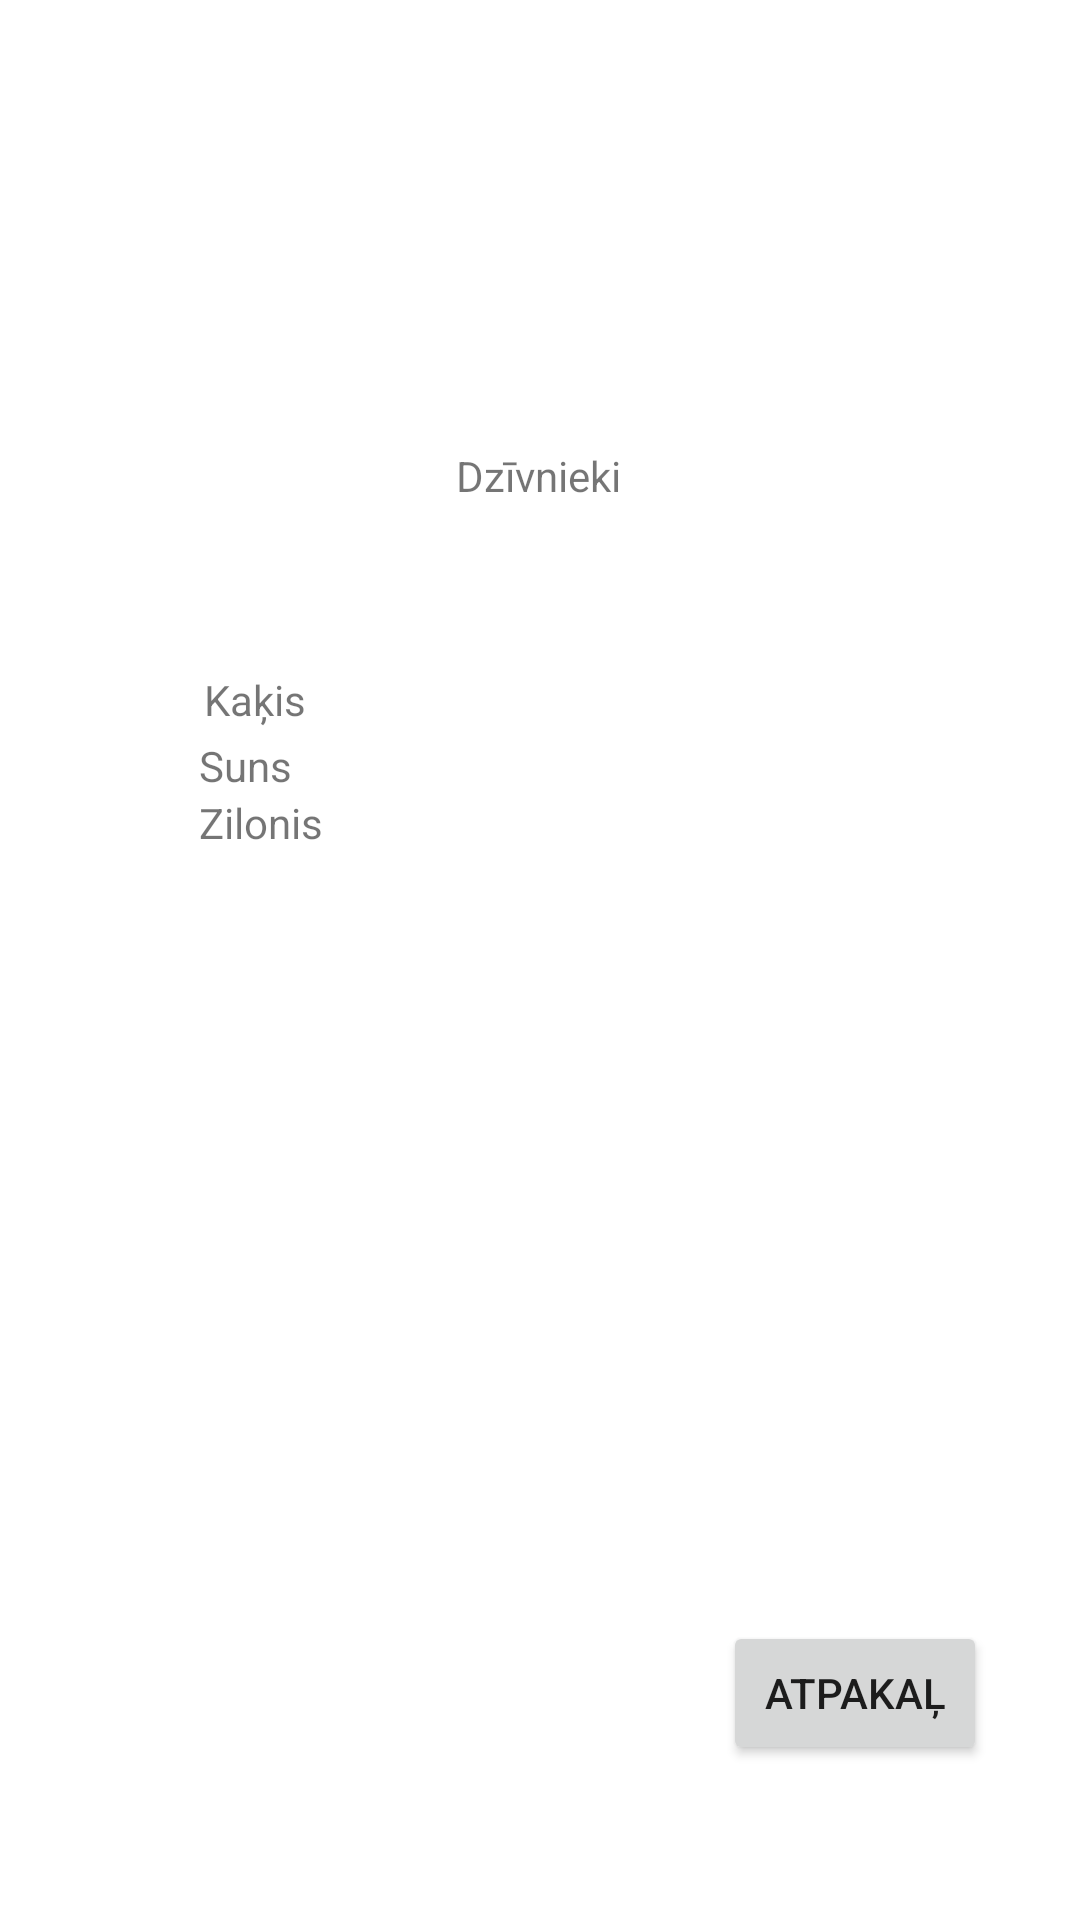

Write the Android layout XML for this screen, with the resource values it uses.
<!-- AndroidManifest.xml: application theme Theme.AndrStudTest -->
<!-- res/layout/animals.xml -->
<?xml version="1.0" encoding="utf-8"?>
<androidx.constraintlayout.widget.ConstraintLayout xmlns:android="http://schemas.android.com/apk/res/android"
                                                   xmlns:app="http://schemas.android.com/apk/res-auto" xmlns:tools="http://schemas.android.com/tools" android:layout_width="match_parent"
                                                   android:layout_height="match_parent">

    <TextView
            android:text="Zilonis"
            android:layout_width="wrap_content"
            android:layout_height="wrap_content" android:id="@+id/elephant"
            app:layout_constraintTop_toBottomOf="@+id/dog" app:layout_constraintStart_toStartOf="parent"
            app:layout_constraintEnd_toEndOf="parent" app:layout_constraintHorizontal_bias="0.208"/>
    <TextView
            android:text="Dzīvnieki"
            android:layout_width="wrap_content"
            android:layout_height="wrap_content" android:id="@+id/animalList"
            app:layout_constraintTop_toTopOf="parent"
            app:layout_constraintBottom_toBottomOf="parent" app:layout_constraintStart_toStartOf="parent"
            app:layout_constraintEnd_toEndOf="parent" app:layout_constraintHorizontal_bias="0.498"
            app:layout_constraintVertical_bias="0.24"/>
    <TextView
            android:text="Kaķis"
            android:layout_width="40dp"
            android:layout_height="22dp" android:id="@+id/cat"
            app:layout_constraintStart_toStartOf="parent" app:layout_constraintEnd_toEndOf="parent"
            app:layout_constraintTop_toTopOf="parent" app:layout_constraintBottom_toBottomOf="parent"
            app:layout_constraintHorizontal_bias="0.212" app:layout_constraintVertical_bias="0.362"/>
    <TextView
            android:text="Suns"
            android:layout_width="wrap_content"
            android:layout_height="wrap_content" android:id="@+id/dog"
            app:layout_constraintTop_toBottomOf="@+id/cat" app:layout_constraintStart_toStartOf="parent"
            app:layout_constraintEnd_toEndOf="parent" app:layout_constraintHorizontal_bias="0.202"/>
    <Button
            android:text="Atpakaļ"
            android:layout_width="wrap_content"
            android:layout_height="wrap_content" android:id="@+id/returnAA"
            app:layout_constraintBottom_toBottomOf="parent"
            app:layout_constraintTop_toTopOf="parent" app:layout_constraintEnd_toEndOf="parent"
            app:layout_constraintStart_toStartOf="parent" app:layout_constraintHorizontal_bias="0.886"
            app:layout_constraintVertical_bias="0.913"/>
</androidx.constraintlayout.widget.ConstraintLayout>
<!-- resources referenced by this layout -->
<resources>
  <style name="Theme.AndrStudTest" parent="Theme.MaterialComponents.DayNight.DarkActionBar">
          
          <item name="colorPrimary">@color/purple_500</item>
          <item name="colorPrimaryVariant">@color/purple_700</item>
          <item name="colorOnPrimary">@color/white</item>
          
          <item name="colorSecondary">@color/teal_200</item>
          <item name="colorSecondaryVariant">@color/teal_700</item>
          <item name="colorOnSecondary">@color/black</item>
          
          <item name="android:statusBarColor" tools:targetApi="l">?attr/colorPrimaryVariant</item>
          
      </style>
  <!-- not gathered from this repository: default colours our renderer supplied (Android Studio template values) -->
  <color name="purple_500">#FF6200EE</color>
  <color name="purple_700">#FF3700B3</color>
  <color name="teal_200">#FF03DAC5</color>
  <color name="teal_700">#FF018786</color>
  <color name="black">#FF000000</color>
  <color name="white">#FFFFFFFF</color>
</resources>
